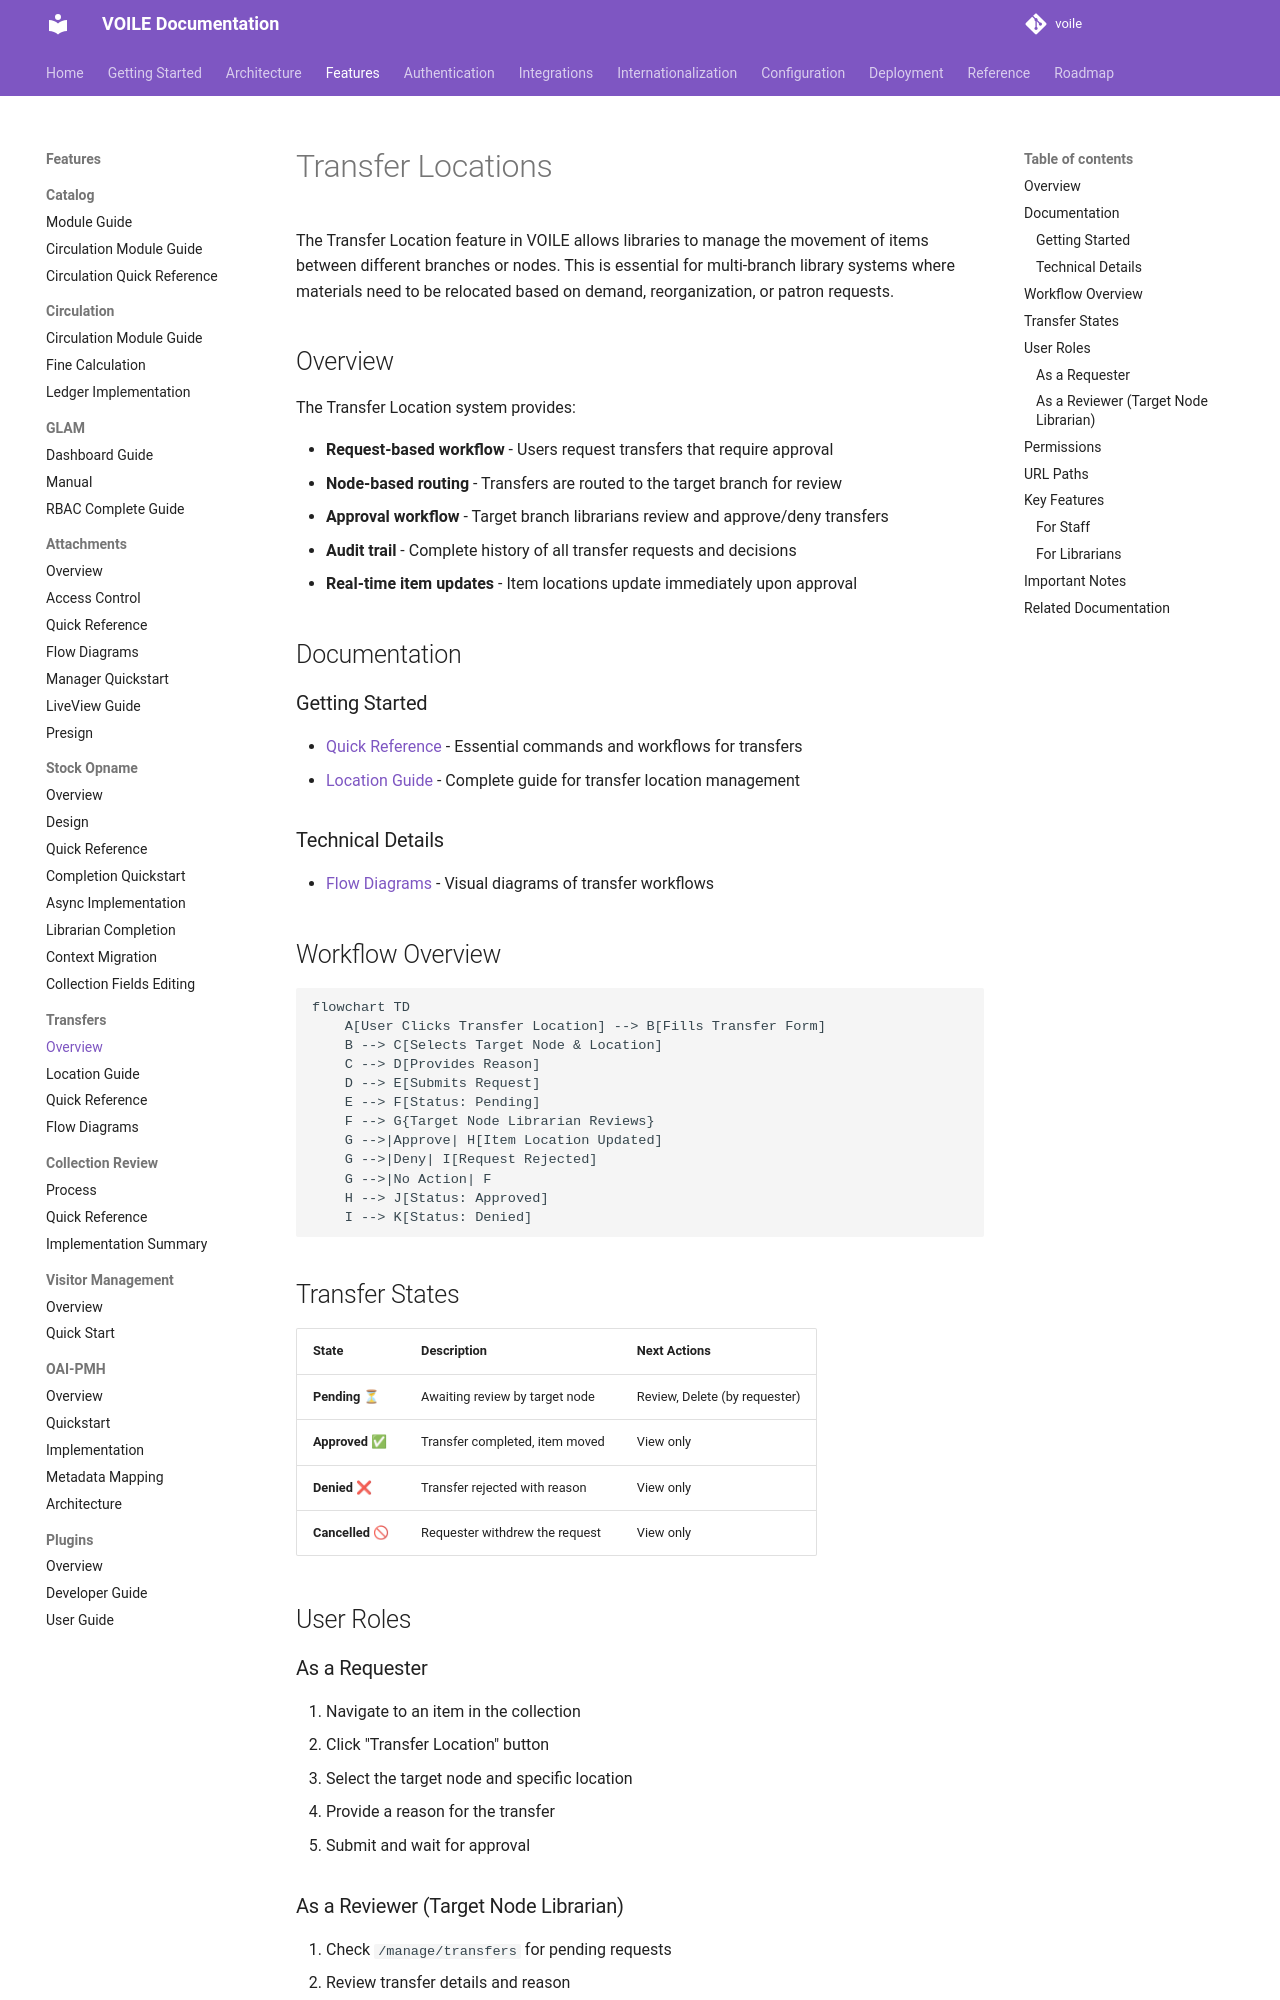

repository: curatorian/voile · page: features/transfers/index.html · generator: mkdocs

# Transfer Locations

The Transfer Location feature in VOILE allows libraries to manage the movement of items between different branches or nodes. This is essential for multi-branch library systems where materials need to be relocated based on demand, reorganization, or patron requests.

## Overview

The Transfer Location system provides:

- **Request-based workflow** - Users request transfers that require approval
- **Node-based routing** - Transfers are routed to the target branch for review
- **Approval workflow** - Target branch librarians review and approve/deny transfers
- **Audit trail** - Complete history of all transfer requests and decisions
- **Real-time item updates** - Item locations update immediately upon approval

## Documentation

### Getting Started

- [Quick Reference](quick-reference.md) - Essential commands and workflows for transfers
- [Location Guide](location-guide.md) - Complete guide for transfer location management

### Technical Details

 - [Flow Diagrams](flow-diagrams.md) - Visual diagrams of transfer workflows

## Workflow Overview

```mermaid
flowchart TD
    A[User Clicks Transfer Location] --> B[Fills Transfer Form]
    B --> C[Selects Target Node & Location]
    C --> D[Provides Reason]
    D --> E[Submits Request]
    E --> F[Status: Pending]
    F --> G{Target Node Librarian Reviews}
    G -->|Approve| H[Item Location Updated]
    G -->|Deny| I[Request Rejected]
    G -->|No Action| F
    H --> J[Status: Approved]
    I --> K[Status: Denied]
```

## Transfer States

| State | Description | Next Actions |
|-------|-------------|--------------|
| **Pending** ⏳ | Awaiting review by target node | Review, Delete (by requester) |
| **Approved** ✅ | Transfer completed, item moved | View only |
| **Denied** ❌ | Transfer rejected with reason | View only |
| **Cancelled** 🚫 | Requester withdrew the request | View only |

## User Roles
